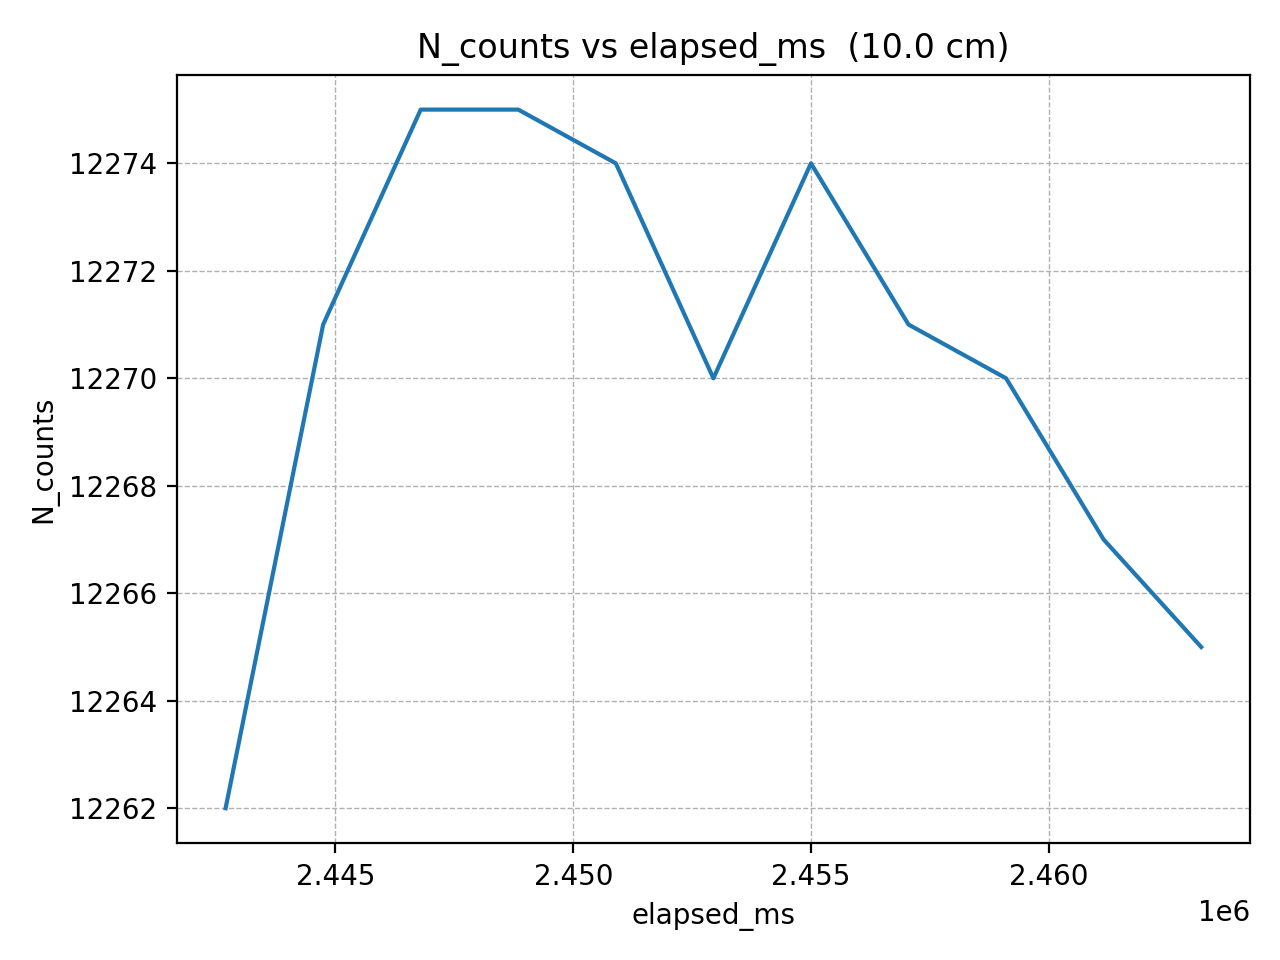

Data behind this chart, as committed beside it:
elapsed_ms, N_counts
2442690, 12262
2444741, 12271
2446792, 12275
2448843, 12275
2450894, 12274
2452945, 12270
2454996, 12274
2457047, 12271
2459098, 12270
2461149, 12267
2463200, 12265
